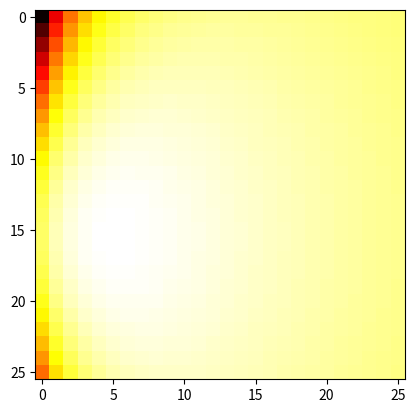

This chart was generated by the following Python code:
import numpy as np
import matplotlib.pyplot as plt


def my_gauss(x, mu, sigma):
    result = 1/(np.sqrt(2 * np.pi * sigma ** 2)) * np.exp(-(x - mu) ** 2 / (2 * sigma ** 2))
    return result


mu = 0.2
sigma = 0.1
N = 50

s = np.random.normal(mu, sigma, N)

binwidth = 0.01

mu_scan = np.arange(0.05, 0.3 + binwidth, binwidth)
sigma_scan = np.arange(0.05, 0.3 + binwidth, binwidth)


LLH = np.zeros((len(mu_scan), len(sigma_scan)))


for i, mu in enumerate(mu_scan, 0):
    for j, sigma in enumerate(sigma_scan, 0):

        LLH[i, j] = np.sum(np.log(my_gauss(s, mu, sigma)))


plt.imshow(LLH, cmap='hot')
plt.show()
